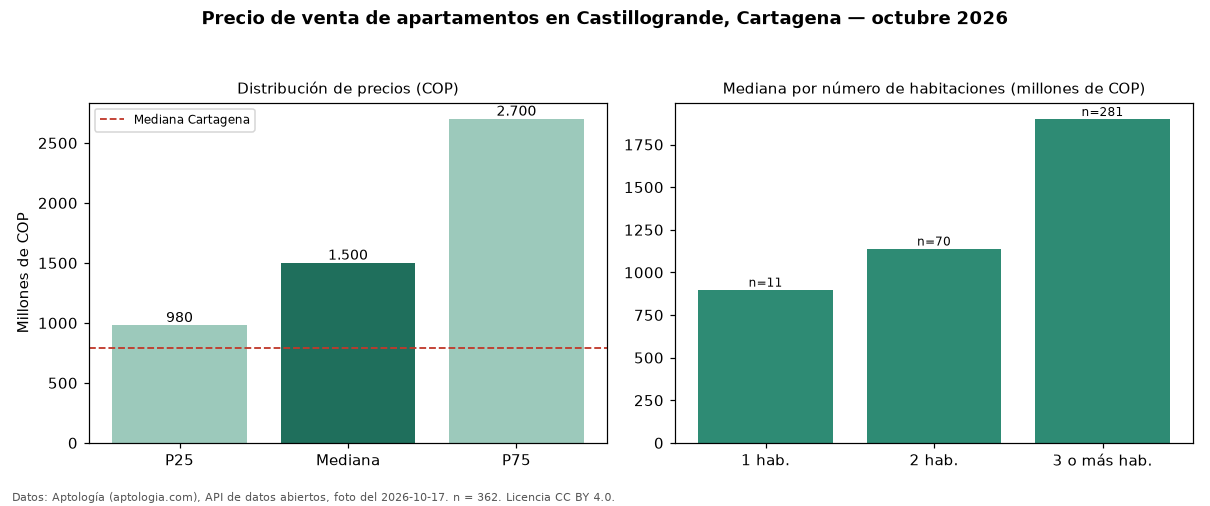

The table this chart was drawn from, first rows:
seccion, metrica, valor_cop, n
precio, p25, 980000000, 362
precio, mediana, 1500000000, 362
precio, p75, 2700000000, 362
precio, minimo, 295000000, 362
precio, maximo, 5000000000, 362
parqueadero, avisos_con_parqueadero, 347, 362
parqueadero, mediana_con_parqueadero, 1500000000, 347
habitaciones, 1, 899000000, 11
habitaciones, 2, 1140000000, 70
habitaciones, 3+, 1900000000, 281
ciudad, mediana_ciudad, 790000000, 
fuente, fecha_foto, 2026-10-17, 
fuente, atribucion, https://www.aptologia.com/venta/cartagen…, 
